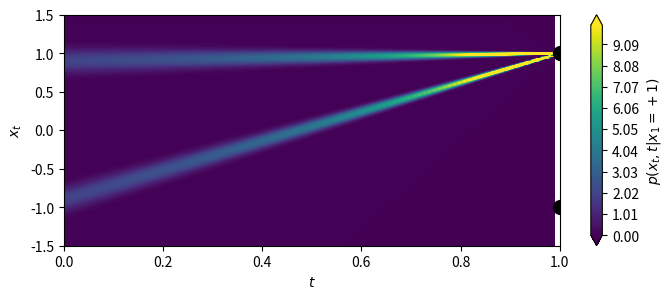
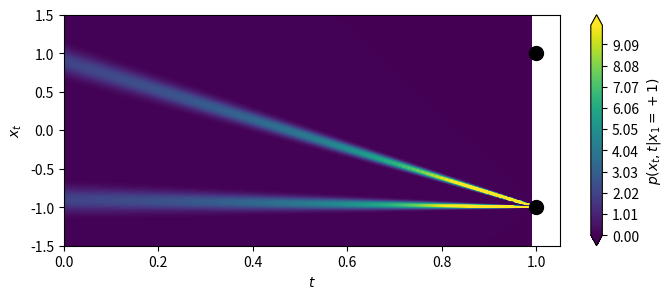
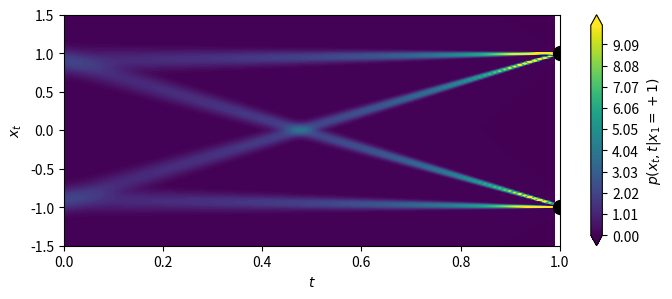
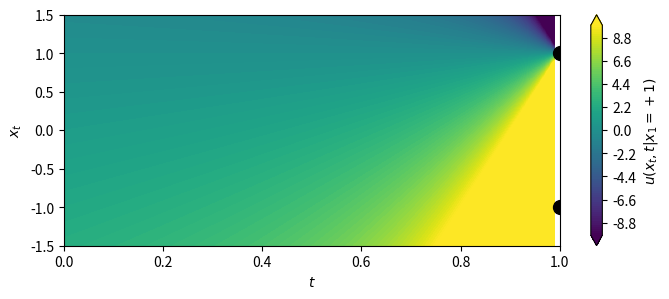
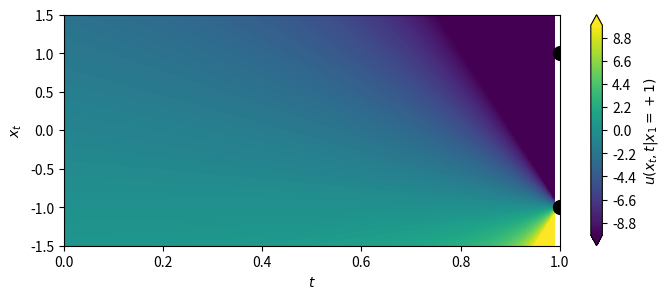
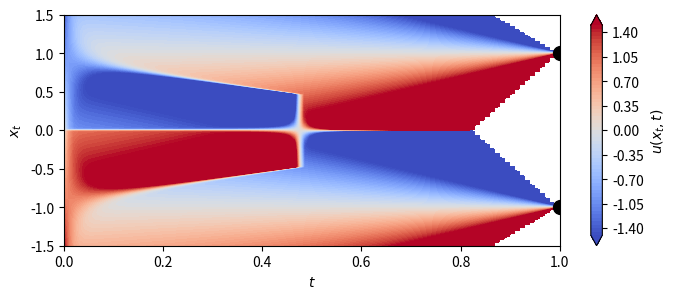
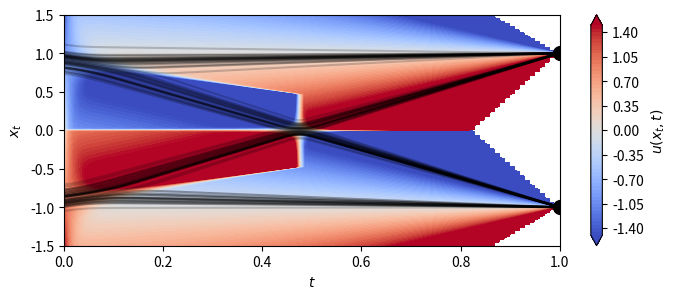
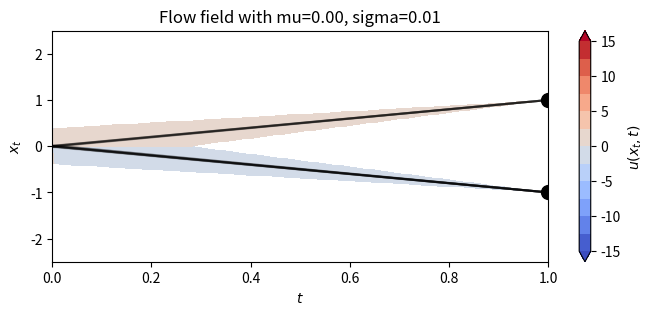
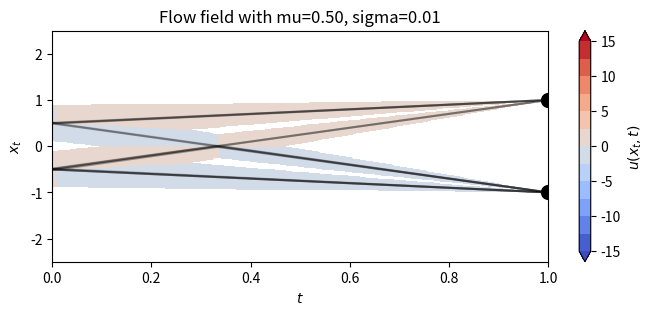
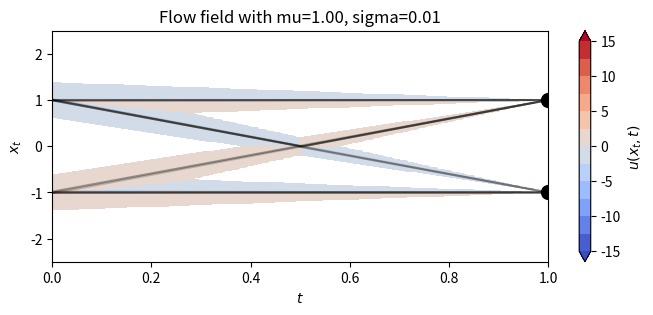
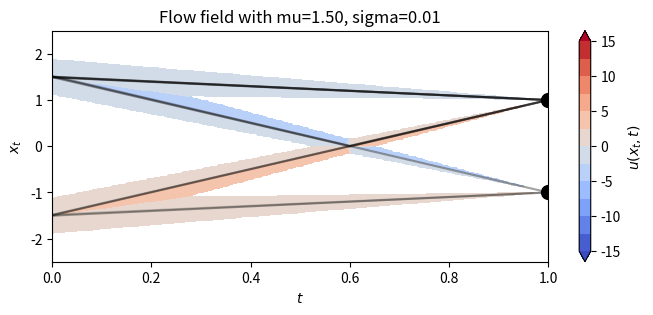
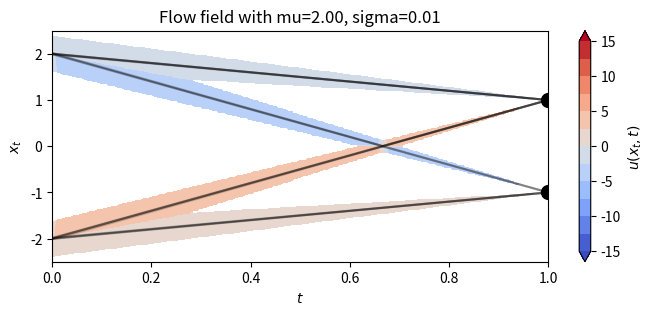
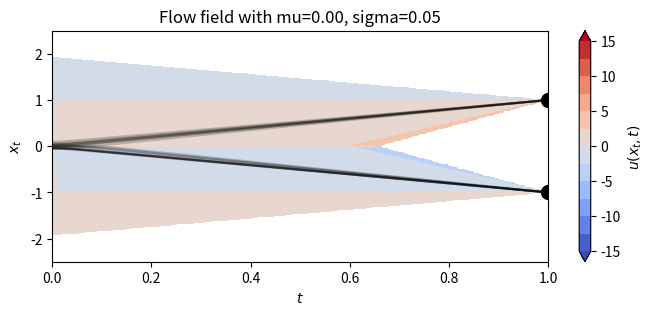
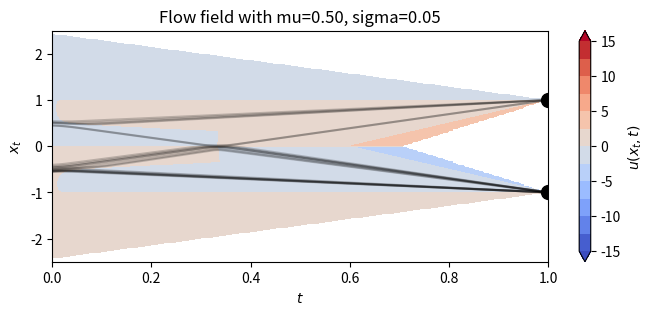
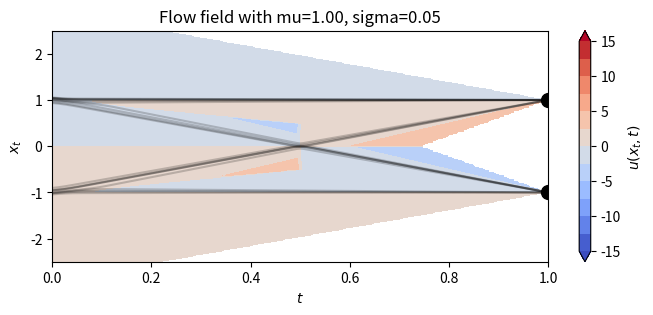
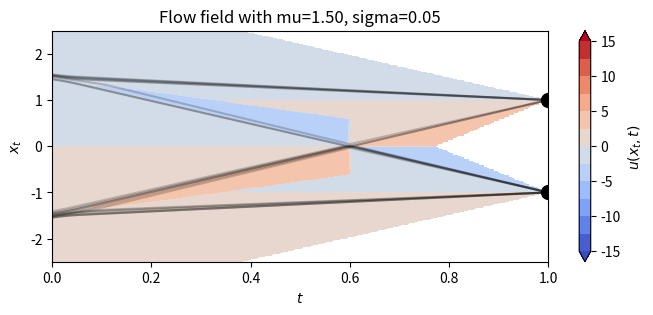

Write the Python code that produced these figures, in order.
import numpy as np
import matplotlib.pyplot as plt

def gaussian(x, mu=0, sigma=1.0):
    return  np.exp(-0.5 * ((x - mu) / sigma) ** 2) / (sigma * np.sqrt(2 * np.pi))

def prior(x, mu=0.9, sigma=0.1):
    """"Symmetric prior distribution, consisting of two Gaussians, one at mu and one at -mu."""
    return 0.5*gaussian(x, mu=mu, sigma=sigma) + 0.5*gaussian(x, mu=-mu, sigma=sigma)

def prob_path(x, x1, t, mu=0.9, sigma=0.1):
    return 0.5 * gaussian(x, mu=(mu + (x1 - mu) * t), sigma=sigma*(1-t)) + \
           0.5 * gaussian(x, mu=(-mu + (x1 + mu) * t), sigma=sigma*(1-t))

p_xt_p1 = lambda x,t, mu, sigma: prob_path(x, 1.0, t,mu , sigma)
p_xt_m1 = lambda x,t, mu, sigma: prob_path(x, -1.0, t,mu , sigma)
u_m1 = lambda x, t: (- 1 - x)/(1-t)
u_p1 = lambda x, t: (+ 1 - x)/(1-t)

def u_func(x, t, mu=0.9, sigma=0.1):
    """"Calculate the flow field at time t for a given x, assuming a symmetric prior distribution consisting of two Gaussians, one at mu and one at -mu."""
    p_p1 = p_xt_p1(x, t, mu, sigma)
    p_m1 = p_xt_m1(x, t, mu, sigma)
    p = p_p1 + p_m1
    return p_p1 / p * u_p1(x, t) + p_m1 / p * u_m1(x, t)

def sample_prior(rng, n_samples, mu=0.9, sigma=0.1):
    """Sample from the prior distribution."""
    x = rng.normal(mu, sigma, n_samples)
    return x*np.sign(np.random.normal(0, 1, n_samples))

def step(xt, t_start, t_end, u_func=u_func, **kwargs):
    return (xt + (t_end - t_start) * u_func(
        t=t_start + (t_end - t_start) / 2,
        x = xt + u_func(
            x=xt,
            t=t_start,
            **kwargs) * (t_end - t_start) / 2,
        **kwargs)
    )


# xt = (1-t) * x0 + t * x1

# u = x1 - x0
# = x1 - (xt - t*x1)/(1-t)
# = x1*(1-t)/(1-t) - (xt - t*x1)/(1-t)
# = (x1 - xt)/(1-t)

# Plot of probability density moving from prior to +1.0

plt.figure(figsize=(8,3))

# contourplot
x, t = np.meshgrid(np.linspace(-1.5, 1.5, 300), np.linspace(0, 1.0, 100))
p_xt_p1_temp = prob_path(x, 1.0, t)
cp = plt.contourf(t, x, p_xt_p1_temp, cmap='viridis', extend='both', levels=np.linspace(0, 10, 100))
plt.xlabel('$t$')

# add dots for the two final points
plt.scatter([1.0, 1.0], [-1, 1], color='black', s=100)

plt.ylabel('$x_t$')
plt.colorbar(cp, label='$p(x_t,t|x_1=+1)$')

# Plot of probability density moving from prior to -1.0

plt.figure(figsize=(8,3))

# contourplot
x, t = np.meshgrid(np.linspace(-1.5, 1.5, 300), np.linspace(0, 0.99, 100))
p_xt_m1_temp = prob_path(x, -1.0, t)
cp = plt.contourf(t, x, p_xt_m1_temp, cmap='viridis', extend='both', levels=np.linspace(0, 10, 100))
plt.xlabel('$t$')

# add dots for the two final points
plt.scatter([1.0, 1.0], [-1, 1], color='black', s=100)

plt.ylabel('$x_t$')
plt.colorbar(cp, label='$p(x_t,t|x_1=+1)$')

# Plot of probability density moving from prior to both +1.0 and -1.0 (the posterior)

plt.figure(figsize=(8,3))

# contourplot
x, t = np.meshgrid(np.linspace(-1.5, 1.5, 300), np.linspace(0, 1.0, 100))
cp = plt.contourf(t, x, 0.5*p_xt_p1_temp+0.5*p_xt_m1_temp, cmap='viridis', extend='both', levels=np.linspace(0, 10, 100))
plt.xlabel('$t$')

# add dots for the two final points
plt.scatter([1.0, 1.0], [-1, 1], color='black', s=100)

plt.ylabel('$x_t$')
plt.colorbar(cp, label='$p(x_t,t|x_1=+1)$')

# Plot the flow field with destination +1.0

plt.figure(figsize=(8,3))

# contourplot
x, t = np.meshgrid(np.linspace(-1.5, 1.5, 300), np.linspace(0, 1.0, 100))
x1 = 1.0
u_p1_temp = (x1 - x) / (1 - t)
cp = plt.contourf(t, x, u_p1_temp, cmap='viridis', extend='both', levels=np.linspace(-10, 10, 101))

# add dots for the two final points
plt.scatter([1.0, 1.0], [-1, 1], color='black', s=100)

plt.xlabel('$t$')
plt.ylabel('$x_t$')
plt.colorbar(cp, label='$u(x_t,t|x_1=+1)$')

# Plot the flow field with destination -1.0

plt.figure(figsize=(8,3))

# contourplot
x, t = np.meshgrid(np.linspace(-1.5, 1.5, 300), np.linspace(0, 1.0, 100))
x1 = -1.0
u_m1_temp = (x1 - x) / (1 - t)
cp = plt.contourf(t, x, u_m1_temp, cmap='viridis', extend='both', levels=np.linspace(-10, 10, 101))

# add dots for the two final points
plt.scatter([1.0, 1.0], [-1, 1], color='black', s=100)

plt.xlabel('$t$')
plt.ylabel('$x_t$')
plt.colorbar(cp, label='$u(x_t,t|x_1=+1)$')

# Plot the flow field with destination -1.0 and +1.0 (the posterior)
# By averaging the two flow fields, weighted by the probability densities

plt.figure(figsize=(8,3))

# contourplot
x, t = np.meshgrid(np.linspace(-1.5, 1.5, 300), np.linspace(0, 1.0, 100))
u = u_func(x, t, mu=0.9, sigma=0.1)
cp = plt.contourf(t, x, u, extend='both',
                  cmap='coolwarm', levels=np.linspace(-1.5, 1.5, 61))

# add dots for the two final points
plt.scatter([1.0, 1.0], [-1, 1], color='black', s=100)

plt.xlabel('$t$')
plt.ylabel('$x_t$')
plt.colorbar(cp, label='$u(x_t,t)$')

# Plot the flow field with destination -1.0 and +1.0 (the posterior)
# By averaging the two flow fields, weighted by the probability densities

plt.figure(figsize=(8,3))

# contourplot
x, t = np.meshgrid(np.linspace(-1.5, 1.5, 300), np.linspace(0, 1.0, 100))
u = u_func(x, t, mu=0.9, sigma=0.1)
cp = plt.contourf(t, x, u, extend='both',
                  cmap='coolwarm', levels=np.linspace(-1.5, 1.5, 61))

# add dots for the two final points
plt.scatter([1.0, 1.0], [-1, 1], color='black', s=100)

plt.xlabel('$t$')
plt.ylabel('$x_t$')
plt.colorbar(cp, label='$u(x_t,t)$')


# Add sample paths
n_steps = 150
time_steps = np.linspace(0, 1, n_steps + 1)
rng = np.random.default_rng(42)
xt = sample_prior(rng, 100, mu=0.9, sigma=0.1)

x_pred = np.zeros((len(xt), len(time_steps)))
x_pred[:, 0] = xt
for i in range(n_steps):
    xt = step(xt, time_steps[i], time_steps[i + 1])
    x_pred[:, i+1] = xt

plt.plot(time_steps, x_pred.T, color='black', alpha=0.2);

# Plot the flow field with destination -1.0 and +1.0 (the posterior)
# By averaging the two flow fields, weighted by the probability densities
# Inluding some sample paths

mu, sigma = np.meshgrid(np.linspace(0.0, 2.0, 5), [0.01, 0.05, 0.25, 1.0])
musigma = np.stack((mu, sigma), axis=-1).reshape(-1, 2)

for mu_val, sigma_val in musigma:

    plt.figure(figsize=(8,3))

    # contourplot
    x, t = np.meshgrid(np.linspace(-2.5, 2.5, 300), np.linspace(0, 1.0, 100))
    u = u_func(x, t, mu=mu_val, sigma=sigma_val)
    cp = plt.contourf(t, x, u, extend='both',
                    cmap='coolwarm', levels=np.linspace(-15, 15, 13))

    # add dots for the two final points
    plt.scatter([1.0, 1.0], [-1, 1], color='black', s=100)

    plt.xlabel('$t$')
    plt.ylabel('$x_t$')
    plt.colorbar(cp, label='$u(x_t,t)$')

    # Add sample paths
    n_steps = 150
    time_steps = np.linspace(0, 1, n_steps + 1)
    rng = np.random.default_rng(42)
    xt = sample_prior(rng, 20, mu=mu_val, sigma=sigma_val)

    x_pred = np.zeros((len(xt), len(time_steps)))
    x_pred[:, 0] = xt
    for i in range(n_steps):
        xt = step(xt, time_steps[i], time_steps[i + 1], mu=mu_val, sigma=sigma_val)
        x_pred[:, i+1] = xt

    plt.plot(time_steps, x_pred.T, color='black', alpha=0.2)

    plt.ylim(-2.5, 2.5)
    plt.xlim(0, 1)

    plt.title(f'Flow field with mu={mu_val:.2f}, sigma={sigma_val:.2f}')
    plt.show()